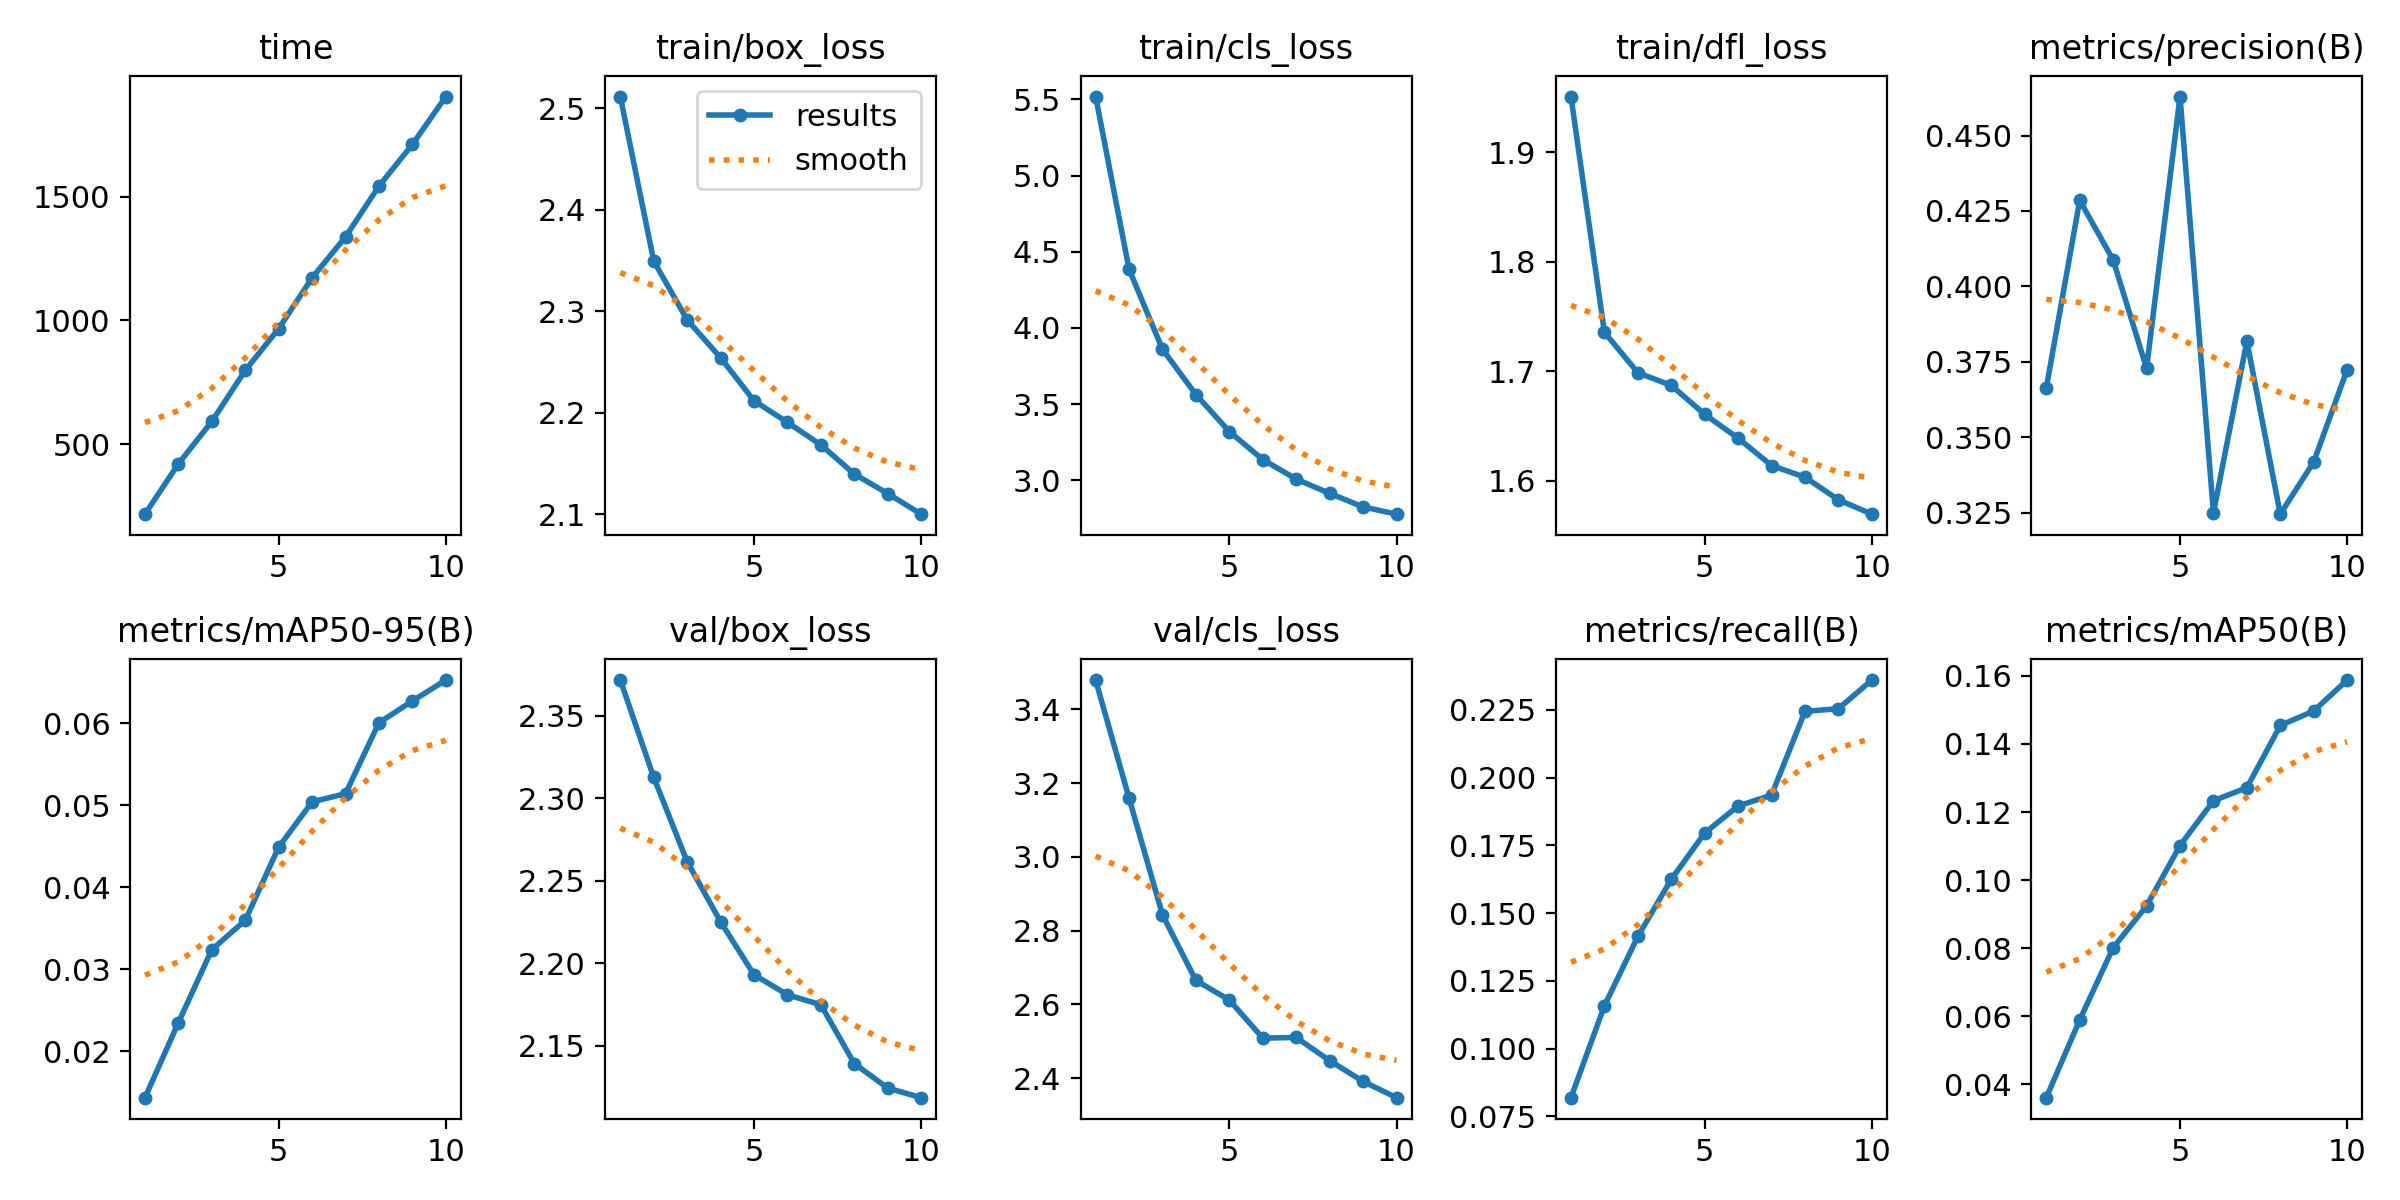

Source data for this figure (header and first rows):
epoch, time, train/box_loss, train/cls_loss, train/dfl_loss, metrics/precision(B), metrics/recall(B), metrics/mAP50(B), metrics/mAP50-95(B), val/box_loss, val/cls_loss, val/dfl_loss, lr/pg0, lr/pg1, lr/pg2
1, 217.2, 2.512, 5.518, 1.951, 0.3663, 0.08189, 0.03613, 0.01431, 2.372, 3.48, 1.725, 0.0001231, 0.0001231, 0.0001231
2, 421, 2.349, 4.385, 1.736, 0.4285, 0.1158, 0.05896, 0.02348, 2.313, 3.159, 1.69, 0.000222, 0.000222, 0.000222
3, 592, 2.292, 3.859, 1.699, 0.4088, 0.1414, 0.08016, 0.03238, 2.262, 2.843, 1.67, 0.0002965, 0.0002965, 0.0002965
4, 798.5, 2.254, 3.563, 1.687, 0.3728, 0.1624, 0.09243, 0.03596, 2.225, 2.665, 1.67, 0.0002601, 0.0002601, 0.0002601
5, 967, 2.212, 3.319, 1.661, 0.4629, 0.1795, 0.1101, 0.04489, 2.193, 2.612, 1.659, 0.0002235, 0.0002235, 0.0002235
6, 1172, 2.19, 3.136, 1.639, 0.3249, 0.1895, 0.1233, 0.05041, 2.181, 2.509, 1.652, 0.0001868, 0.0001868, 0.0001868
7, 1338, 2.168, 3.008, 1.614, 0.3818, 0.1935, 0.1272, 0.05142, 2.175, 2.51, 1.613, 0.0001502, 0.0001502, 0.0001502
8, 1543, 2.139, 2.914, 1.603, 0.3245, 0.2244, 0.1454, 0.06008, 2.139, 2.447, 1.627, 0.0001136, 0.0001136, 0.0001136
9, 1711, 2.12, 2.825, 1.583, 0.3418, 0.2254, 0.1497, 0.06272, 2.124, 2.391, 1.608, 7.696e-05, 7.696e-05, 7.696e-05
10, 1905, 2.1, 2.778, 1.569, 0.3724, 0.2359, 0.1588, 0.06528, 2.118, 2.347, 1.598, 4.033e-05, 4.033e-05, 4.033e-05
